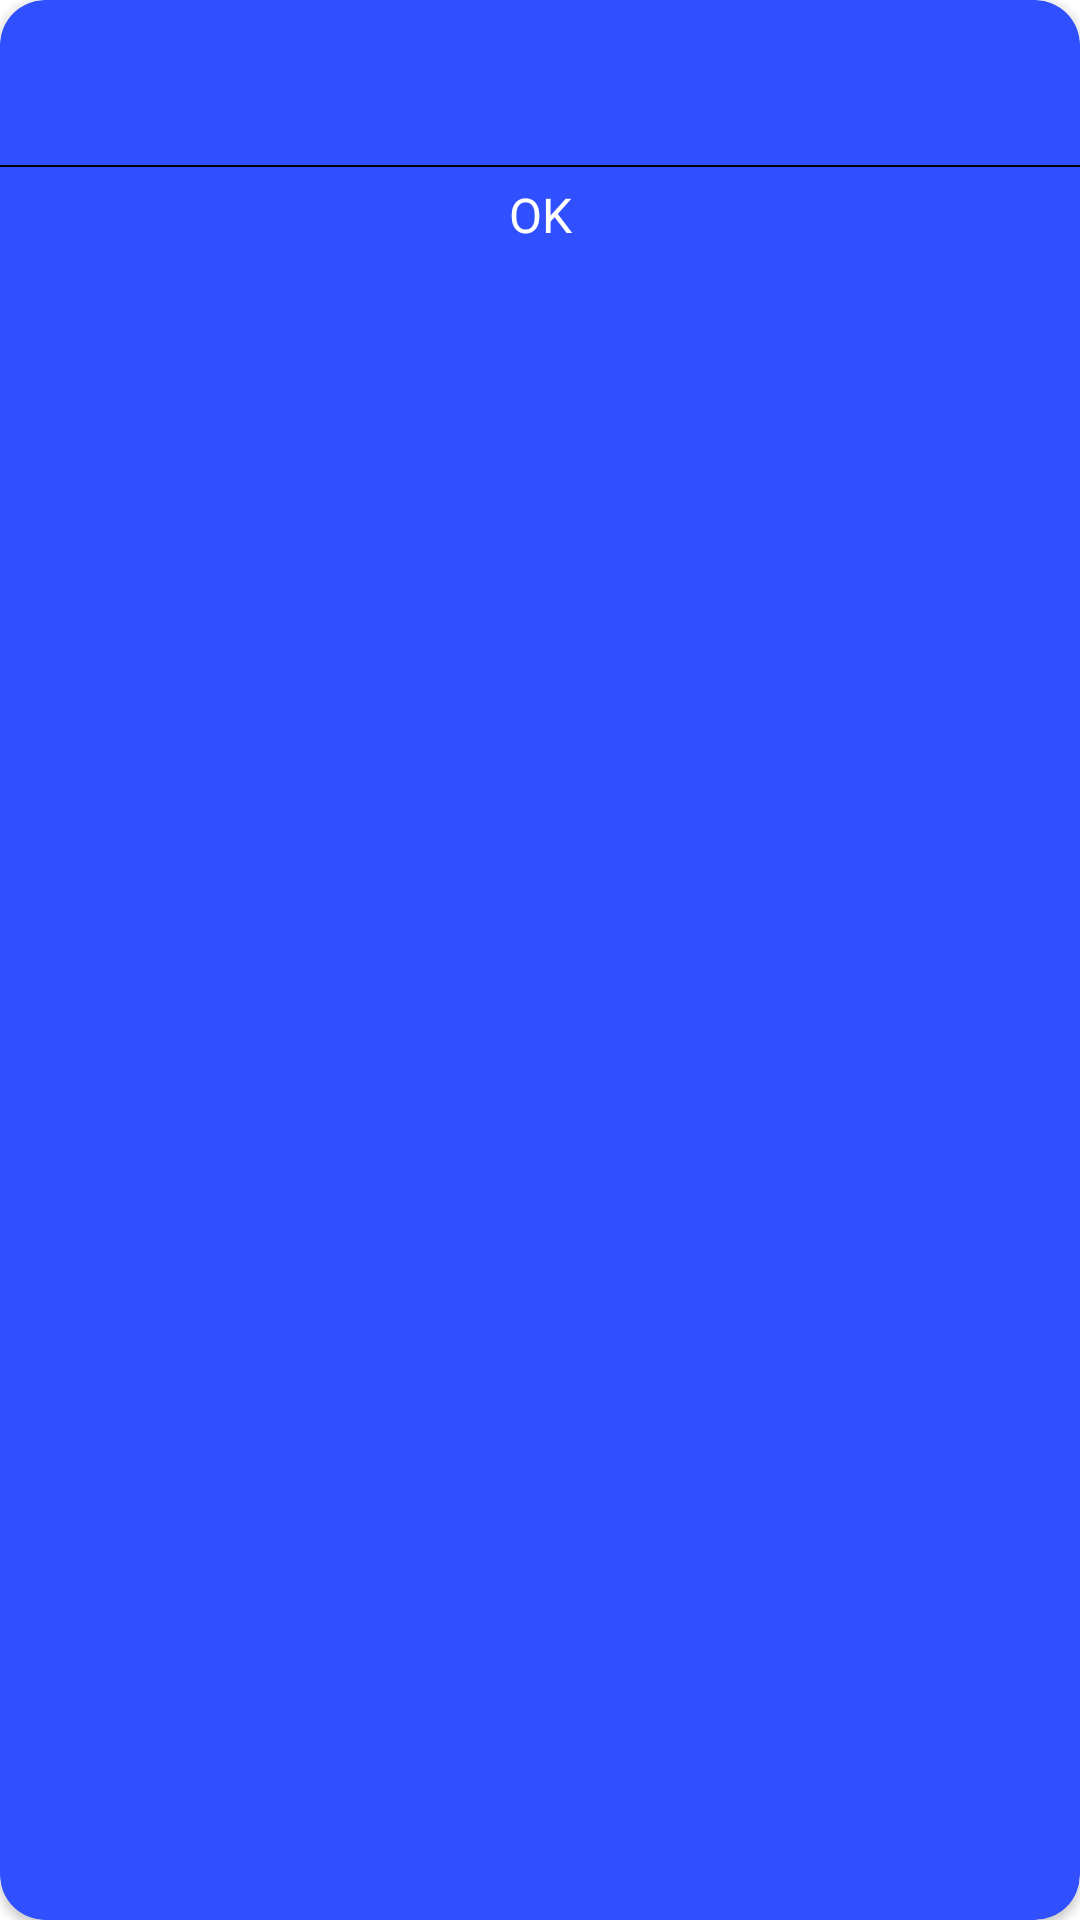

Write the Android layout XML for this screen, with the resource values it uses.
<!-- AndroidManifest.xml: application theme Theme.FinInfoTask -->
<!-- res/layout/alert_with_single_button.xml -->
<?xml version="1.0" encoding="utf-8"?>
<androidx.cardview.widget.CardView xmlns:android="http://schemas.android.com/apk/res/android"
    xmlns:app="http://schemas.android.com/apk/res-auto"
    android:layout_width="280dp"
    android:layout_height="wrap_content"
    android:layout_centerInParent="true"
    android:layout_gravity="center"
    android:layout_margin="25dp"
    app:cardBackgroundColor="@color/background"
    app:cardCornerRadius="15dp">

    <LinearLayout
        android:layout_width="match_parent"
        android:layout_height="wrap_content"
        android:gravity="center"
        android:orientation="vertical">


        <TextView
            android:id="@+id/tv_defaultedTitleMsg"
            android:layout_width="match_parent"
            android:layout_height="wrap_content"
            android:layout_marginLeft="14dp"
            android:layout_marginTop="18dp"
            android:layout_marginRight="14dp"
            android:gravity="center"
            android:text=""
            android:textColor="@color/white"
            android:textSize="14dp" />

        <TextView
            android:layout_width="match_parent"
            android:layout_height="0.7dp"
            android:layout_marginTop="18dp"
            android:background="@color/black"
            android:gravity="center" />

        <TextView
            android:id="@+id/tv_defaultedOKBtn"
            android:layout_width="match_parent"
            android:layout_height="wrap_content"
            android:ems="6"
            android:gravity="center"
            android:paddingTop="5dp"
            android:paddingBottom="5dp"
            android:text="OK"
            android:textColor="@color/white"
            android:textSize="16dp" />

    </LinearLayout>

</androidx.cardview.widget.CardView>
<!-- resources referenced by this layout -->
<resources>
  <color name="background">#304FFE</color>
  <color name="black">#FF000000</color>
  <color name="white">#FFFFFFFF</color>
  <style name="Theme.FinInfoTask" parent="Theme.MaterialComponents.DayNight.NoActionBar">
          
          <item name="colorPrimary">@color/purple_500</item>
          <item name="colorPrimaryVariant">@color/purple_700</item>
          <item name="colorOnPrimary">@color/white</item>
          
          <item name="colorSecondary">@color/teal_200</item>
          <item name="colorSecondaryVariant">@color/teal_700</item>
          <item name="colorOnSecondary">@color/black</item>
          
          <item name="android:statusBarColor" tools:targetApi="l">?attr/colorPrimaryVariant</item>
          
      </style>
  <color name="purple_500">#FF6200EE</color>
  <color name="purple_700">#FF3700B3</color>
  <color name="teal_200">#FF03DAC5</color>
  <color name="teal_700">#FF018786</color>
</resources>
